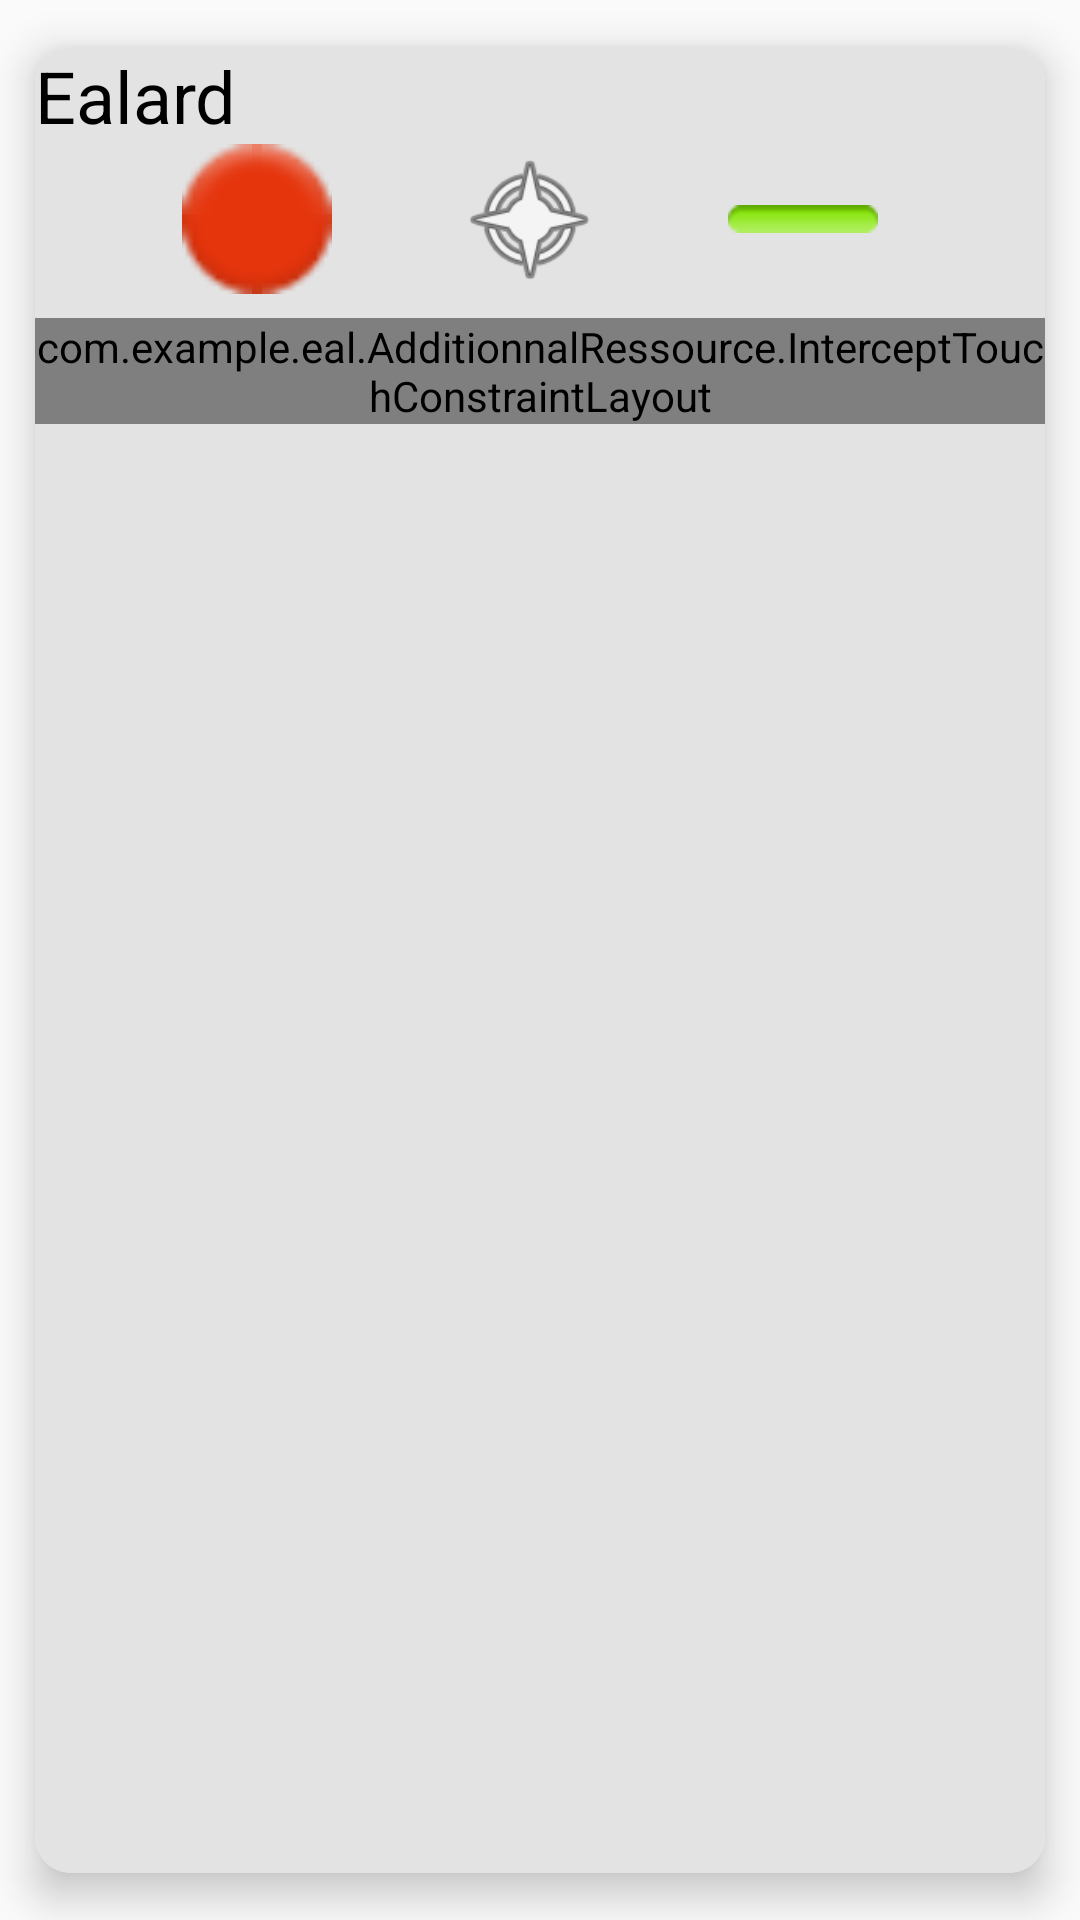

Reconstruct the res/layout file that produces this screen, plus the resources it refers to.
<!-- AndroidManifest.xml: application theme Theme.AppCompat.Light.NoActionBar -->
<!-- res/layout/cell_entity.xml -->
<?xml version="1.0" encoding="utf-8"?>
<androidx.cardview.widget.CardView xmlns:android="http://schemas.android.com/apk/res/android"
    xmlns:app="http://schemas.android.com/apk/res-auto"
    xmlns:tools="http://schemas.android.com/tools"
    android:layout_width="match_parent"
    android:layout_height="wrap_content"
    app:cardCornerRadius="@dimen/card_corner_radius"
    app:cardElevation="@dimen/card_elevation"
    app:cardUseCompatPadding="true">


        <androidx.constraintlayout.widget.ConstraintLayout
            android:id="@+id/cell_entity_main_layout"
            android:layout_width="match_parent"
            android:layout_height="match_parent"
            android:background="@color/cell_background_color">

            <androidx.constraintlayout.widget.ConstraintLayout
                android:id="@+id/cell_entity_targeted_constraintLayout"
                android:layout_width="wrap_content"
                android:layout_height="0dp"
                android:visibility="gone"
                app:layout_constraintBottom_toBottomOf="@+id/cell_entity_constraintLayout_entity"
                app:layout_constraintEnd_toEndOf="parent"
                app:layout_constraintTop_toTopOf="parent">

                <TextView
                    android:id="@+id/cell_entity_targeted_number_hit_tV"
                    android:layout_width="@dimen/icon_size_small"
                    android:layout_height="@dimen/icon_size_normal"
                    android:gravity="center"
                    android:textSize="@dimen/text_size_normal"
                    app:layout_constraintBottom_toBottomOf="parent"
                    app:layout_constraintStart_toStartOf="parent"
                    app:layout_constraintTop_toTopOf="parent"
                    tools:text="1" />

                <Button
                    android:id="@+id/cell_entity_targeted_plus"
                    android:layout_width="@dimen/icon_size_normal"
                    android:layout_height="@dimen/icon_size_normal"
                    android:text="+"
                    app:layout_constraintBottom_toBottomOf="parent"
                    app:layout_constraintStart_toEndOf="@+id/cell_entity_targeted_number_hit_tV"
                    app:layout_constraintTop_toTopOf="parent" />

                <Button
                    android:id="@+id/cell_entity_targeted_minus"
                    android:layout_width="@dimen/icon_size_normal"
                    android:layout_height="@dimen/icon_size_normal"
                    android:text="-"
                    app:layout_constraintBottom_toBottomOf="parent"
                    app:layout_constraintStart_toEndOf="@+id/cell_entity_targeted_plus"
                    app:layout_constraintTop_toTopOf="parent" />
            </androidx.constraintlayout.widget.ConstraintLayout>

            <androidx.constraintlayout.widget.ConstraintLayout
                android:id="@+id/cell_entity_constraintLayout_entity"
                android:layout_width="0dp"
                android:layout_height="wrap_content"
                android:layout_marginEnd="@dimen/margin_horizontal_small"
                app:layout_constraintEnd_toStartOf="@+id/cell_entity_targeted_constraintLayout"
                app:layout_constraintStart_toStartOf="parent"
                app:layout_constraintTop_toTopOf="parent">

                <ImageButton
                    android:id="@+id/cell_entity_imageButton_delete"
                    android:layout_width="@dimen/icon_size_normal"
                    android:layout_height="@dimen/icon_size_normal"
                    android:visibility="gone"
                    app:layout_constraintBottom_toBottomOf="@+id/cell_entity_textView_name"
                    app:layout_constraintStart_toStartOf="parent"
                    app:layout_constraintTop_toTopOf="parent"
                    app:srcCompat="@drawable/ic_delete" />


                <TextView
                    android:id="@+id/cell_entity_textView_name"
                    android:layout_width="wrap_content"
                    android:layout_height="wrap_content"
                    android:enabled="false"
                    android:text="Ealard"
                    android:textColor="@drawable/edit_text_selector"
                    android:textSize="@dimen/text_size_normal"
                    app:layout_constraintEnd_toEndOf="parent"
                    app:layout_constraintHorizontal_bias="0.0"
                    app:layout_constraintStart_toEndOf="@+id/cell_entity_imageButton_delete"
                    app:layout_constraintTop_toTopOf="parent" />

                <TextView
                    android:id="@+id/cell_entity_textView_shield"
                    android:layout_width="@dimen/icon_size_small"
                    android:layout_height="@dimen/icon_size_normal"
                    android:gravity="center"
                    android:visibility="gone"
                    app:layout_constraintBottom_toBottomOf="@+id/cell_entity_imageView_shield"
                    app:layout_constraintStart_toStartOf="parent"
                    app:layout_constraintTop_toBottomOf="@+id/cell_entity_textView_name" />

                <ImageView
                    android:id="@+id/cell_entity_imageView_shield"
                    android:layout_width="@dimen/icon_size_normal"
                    android:layout_height="@dimen/icon_size_normal"
                    android:layout_marginStart="@dimen/margin_horizontal_tiny"
                    android:visibility="gone"
                    app:layout_constraintBottom_toBottomOf="@+id/cell_entity_textView_vitality"
                    app:layout_constraintStart_toEndOf="@+id/cell_entity_textView_shield"
                    app:layout_constraintTop_toTopOf="@+id/cell_entity_textView_vitality"
                    app:srcCompat="@android:drawable/ic_lock_idle_lock" />

                <TextView
                    android:id="@+id/cell_entity_textView_vitality"
                    android:layout_width="@dimen/icon_size_small"
                    android:layout_height="@dimen/icon_size_normal"
                    android:layout_marginStart="@dimen/margin_horizontal_small"
                    android:gravity="center"
                    app:layout_constraintBottom_toBottomOf="@+id/cell_entity_imageView_vitality"
                    app:layout_constraintStart_toEndOf="@+id/cell_entity_imageView_shield"
                    app:layout_constraintTop_toTopOf="@+id/cell_entity_imageView_vitality"
                    app:layout_constraintVertical_bias="0.0" />

                <ImageView
                    android:id="@+id/cell_entity_imageView_vitality"
                    android:layout_width="@dimen/icon_size_normal"
                    android:layout_height="@dimen/icon_size_normal"
                    android:layout_marginStart="8dp"
                    app:layout_constraintBottom_toBottomOf="@+id/cell_entity_textView_energy"
                    app:layout_constraintStart_toEndOf="@+id/cell_entity_textView_vitality"
                    app:layout_constraintTop_toTopOf="@+id/cell_entity_textView_energy"
                    app:layout_constraintVertical_bias="1.0"
                    app:srcCompat="@android:drawable/ic_notification_overlay" />

                <TextView
                    android:id="@+id/cell_entity_textView_energy"
                    android:layout_width="@dimen/icon_size_small"
                    android:layout_height="@dimen/icon_size_normal"
                    android:layout_marginStart="@dimen/margin_horizontal_small"
                    android:gravity="center"
                    app:layout_constraintBottom_toBottomOf="@+id/cell_entity_imageView_energy"
                    app:layout_constraintStart_toEndOf="@+id/cell_entity_imageView_vitality"
                    app:layout_constraintTop_toTopOf="@+id/cell_entity_imageView_energy" />

                <ImageView
                    android:id="@+id/cell_entity_imageView_energy"
                    android:layout_width="@dimen/icon_size_normal"
                    android:layout_height="@dimen/icon_size_normal"
                    app:layout_constraintBottom_toBottomOf="@+id/cell_entity_textView_mobility"
                    app:layout_constraintStart_toEndOf="@+id/cell_entity_textView_energy"
                    app:layout_constraintTop_toTopOf="@+id/cell_entity_textView_mobility"
                    app:srcCompat="@android:drawable/ic_menu_compass" />

                <TextView
                    android:id="@+id/cell_entity_textView_mobility"
                    android:layout_width="@dimen/icon_size_small"
                    android:layout_height="@dimen/icon_size_normal"
                    android:layout_marginStart="@dimen/margin_horizontal_small"
                    android:gravity="center"
                    app:layout_constraintBottom_toBottomOf="@+id/cell_entity_imageView_mobility"
                    app:layout_constraintStart_toEndOf="@+id/cell_entity_imageView_energy"
                    app:layout_constraintTop_toTopOf="@+id/cell_entity_imageView_mobility" />

                <ImageView
                    android:id="@+id/cell_entity_imageView_mobility"
                    android:layout_width="@dimen/icon_size_normal"
                    android:layout_height="@dimen/icon_size_normal"
                    app:layout_constraintStart_toEndOf="@+id/cell_entity_textView_mobility"
                    app:layout_constraintTop_toBottomOf="@+id/cell_entity_textView_name"
                    app:srcCompat="@android:drawable/button_onoff_indicator_on" />


            </androidx.constraintlayout.widget.ConstraintLayout>

            <com.example.eal.AdditionnalRessource.InterceptTouchConstraintLayout
                android:id="@+id/cell_entity_intercept_touch_recycler_layout"
                android:layout_width="match_parent"
                android:layout_height="wrap_content"
                android:layout_marginTop="@dimen/margin_vertical_small"
                app:layout_constraintEnd_toEndOf="parent"
                app:layout_constraintStart_toStartOf="parent"
                app:layout_constraintTop_toBottomOf="@+id/cell_entity_constraintLayout_entity">

                <com.example.eal.AdditionnalRessource.MaxHeightRecyclerView
                    android:id="@+id/cell_entity_recycler_element"
                    android:layout_width="match_parent"
                    android:layout_height="wrap_content"
                    app:layout_constraintBottom_toBottomOf="parent"
                    app:layout_constraintEnd_toEndOf="parent"
                    app:layout_constraintStart_toStartOf="parent"
                    app:layout_constraintTop_toTopOf="parent" />

            </com.example.eal.AdditionnalRessource.InterceptTouchConstraintLayout>

        </androidx.constraintlayout.widget.ConstraintLayout>

</androidx.cardview.widget.CardView>
<!-- resources referenced by this layout -->
<resources>
  <color name="cell_background_color">#E3E3E3</color>
  <dimen name="card_corner_radius">12dp</dimen>
  <dimen name="card_elevation">8dp</dimen>
  <dimen name="icon_size_normal">50dp </dimen>
  <dimen name="icon_size_small">25dp</dimen>
  <dimen name="margin_horizontal_small">16dp</dimen>
  <dimen name="margin_horizontal_tiny">8dp</dimen>
  <dimen name="margin_vertical_small">8dp</dimen>
  <dimen name="text_size_normal">24sp</dimen>
  <!-- drawable edit_text_selector (drawable) -->
  <?xml version="1.0" encoding="utf-8"?>
  <selector xmlns:android="http://schemas.android.com/apk/res/android">
      <item android:state_enabled="true" android:color="@color/enable"/>
      <item android:state_enabled="false" android:color="@color/disabled"/>
  </selector>
  <color name="enable">#000000</color>
  <color name="disabled">#000000</color>
</resources>
